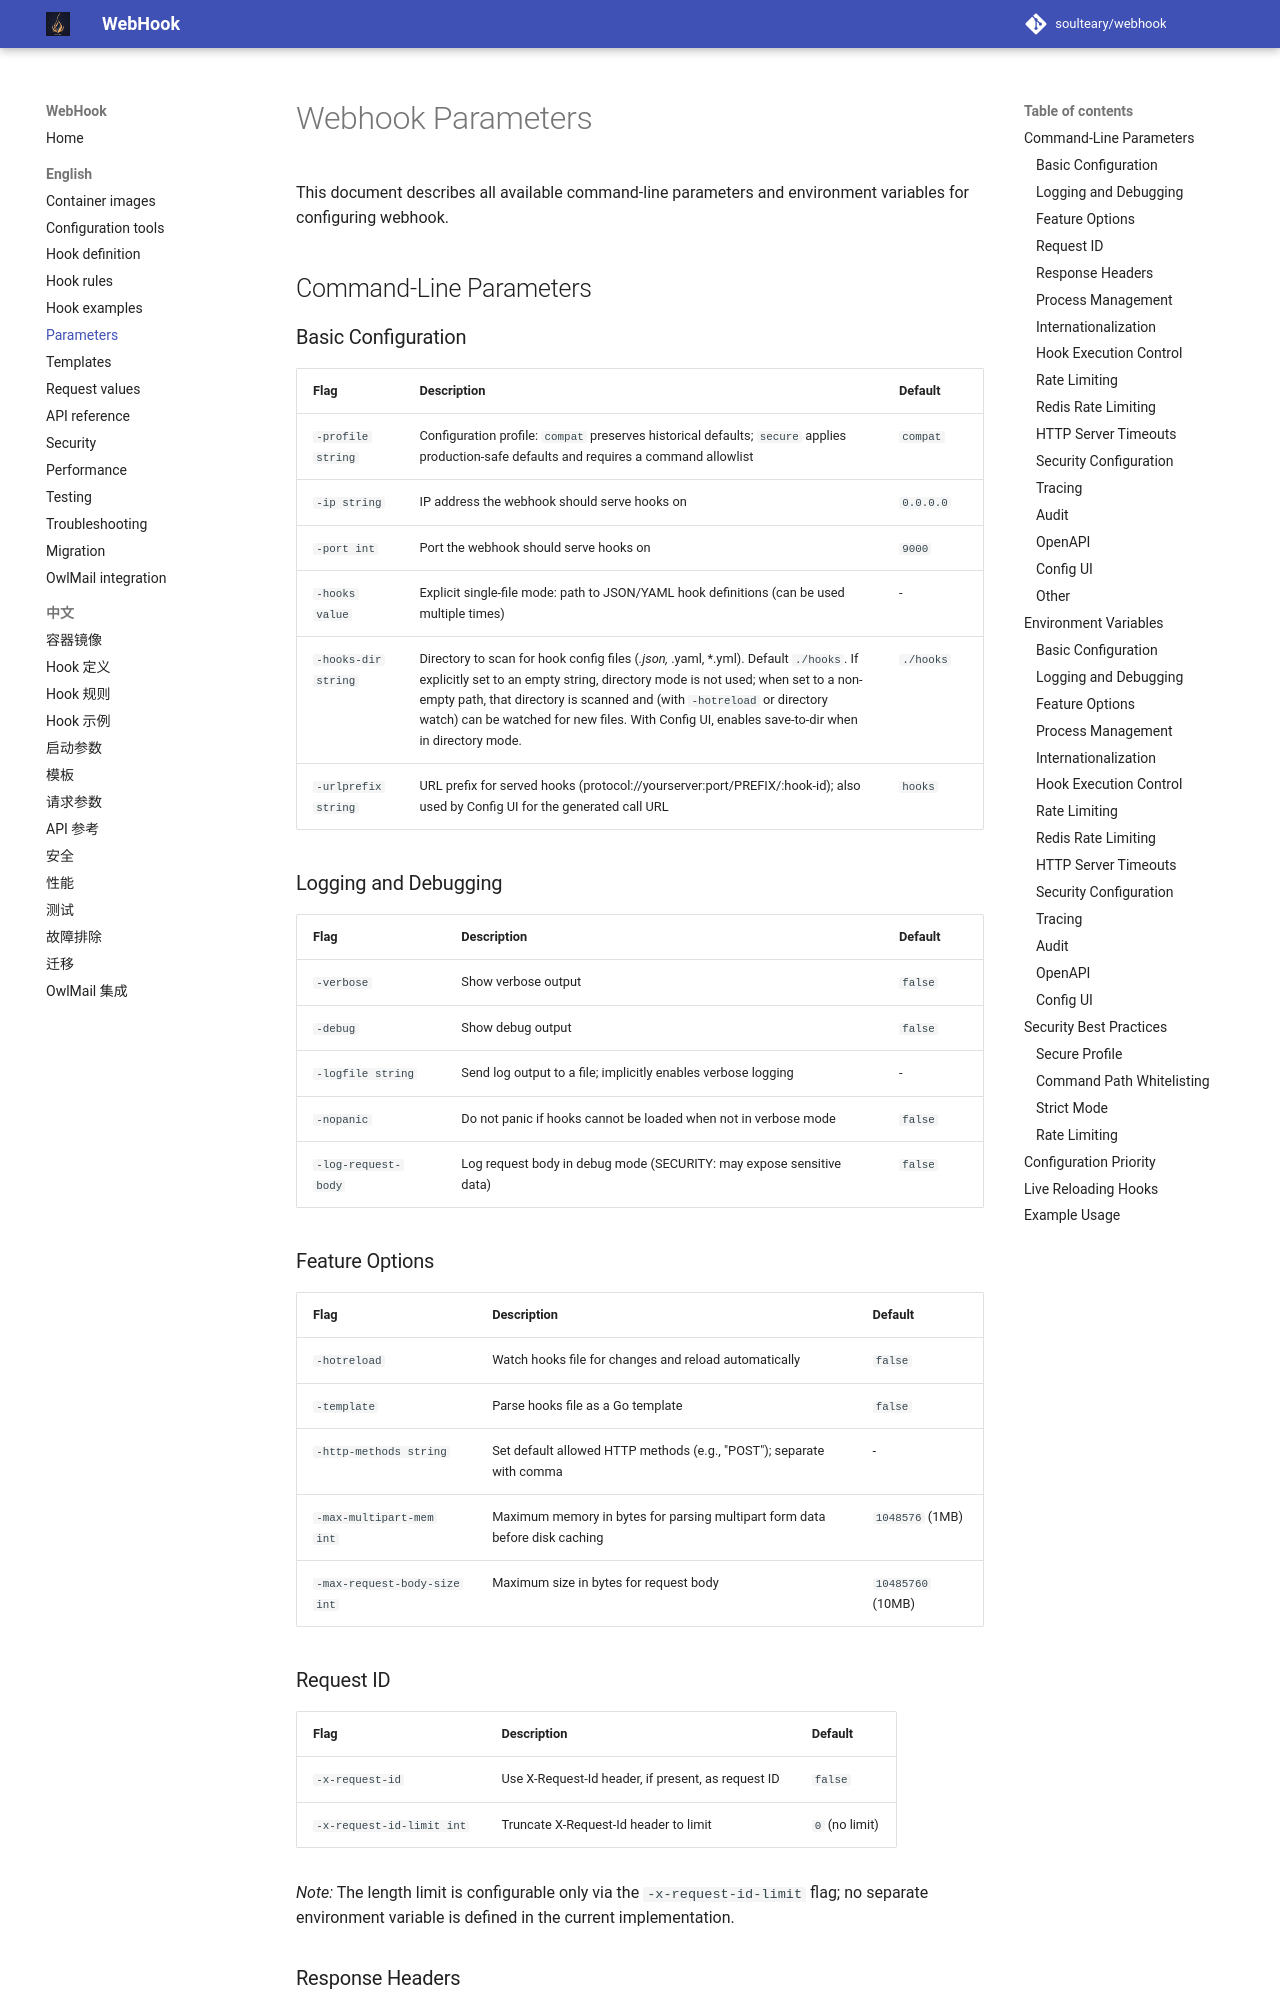

repository: soulteary/webhook · page: 7.2.0/en-US/Webhook-Parameters/index.html · generator: mkdocs

# Webhook parameters
```
Usage of webhook:
  -debug
    	show debug output
  -header value
    	response header to return, specified in format name=value, use multiple times to set multiple headers
  -hooks value
    	path to the json file containing defined hooks the webhook shou
